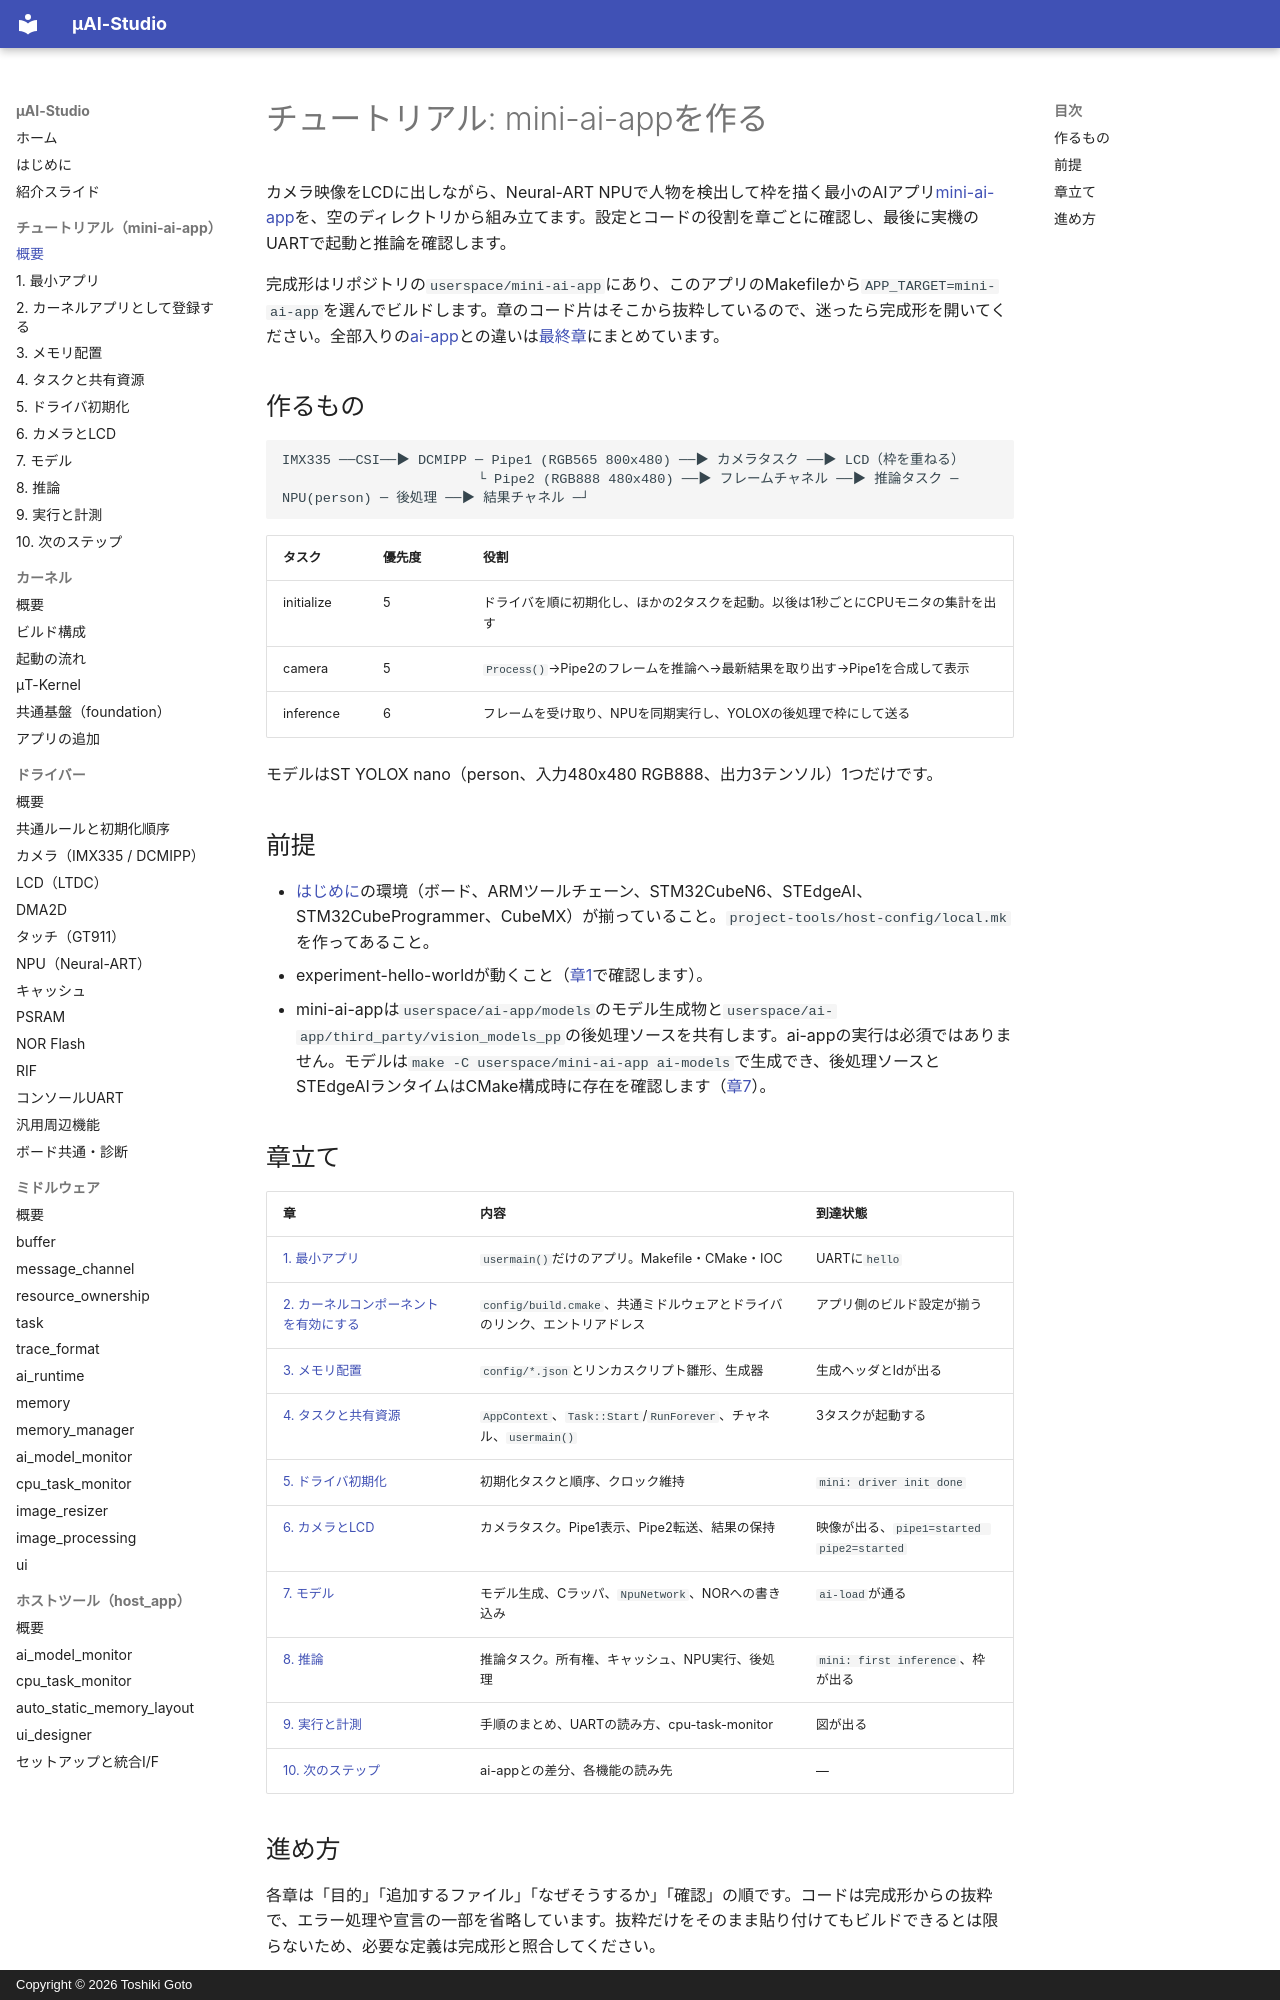

repository: kons-9/uai-studio · page: tutorial/index.html · generator: mkdocs · copyright: Copyright © 2026 Toshiki Goto

# チュートリアル: mini-ai-appを作る

カメラ映像をLCDに出しながら、Neural-ART NPUで人物を検出して枠を描く最小のAIアプリ[mini-ai-app](https://github.com/kons-9/uai-studio/tree/main/userspace/mini-ai-app)を、空のディレクトリから組み立てます。設定とコードの役割を章ごとに確認し、最後に実機のUARTで起動と推論を確認します。

完成形はリポジトリの`userspace/mini-ai-app`にあり、このアプリのMakefileから`APP_TARGET=mini-ai-app`を選んでビルドします。章のコード片はそこから抜粋しているので、迷ったら完成形を開いてください。全部入りの[ai-app](https://github.com/kons-9/uai-studio/tree/main/userspace/ai-app)との違いは[最終章](10-next-steps.md)にまとめています。

## 作るもの

```text
IMX335 ──CSI──▶ DCMIPP ─ Pipe1 (RGB565 800x480) ──▶ カメラタスク ──▶ LCD（枠を重ねる）
                        └ Pipe2 (RGB888 480x480) ──▶ フレームチャネル ──▶ 推論タスク ─ NPU(person) ─ 後処理 ──▶ 結果チャネル ─┘
```

| タスク | 優先度 | 役割 |
| --- | --- | --- |
| initialize | 5 | ドライバを順に初期化し、ほかの2タスクを起動。以後は1秒ごとにCPUモニタの集計を出す |
| camera | 5 | `Process()`→Pipe2のフレームを推論へ→最新結果を取り出す→Pipe1を合成して表示 |
| inference | 6 | フレームを受け取り、NPUを同期実行し、YOLOXの後処理で枠にして送る |

モデルはST YOLOX nano（person、入力480x480 RGB888、出力3テンソル）1つだけです。

## 前提

- [はじめに](../getting-started.md)の環境（ボード、ARMツールチェーン、STM32CubeN6、STEdgeAI、STM32CubeProgrammer、CubeMX）が揃っていること。`project-tools/host-config/local.mk`を作ってあること。
- experiment-hello-worldが動くこと（[章1](01-minimal-app.md)で確認します）。
- mini-ai-appは`userspace/ai-app/models`のモデル生成物と`userspace/ai-app/third_party/vision_models_pp`の後処理ソースを共有します。ai-appの実行は必須ではありません。モデルは`make -C userspace/mini-ai-app ai-models`で生成でき、後処理ソースとSTEdgeAIランタイムはCMake構成時に存在を確認します（[章7](07-model.md)）。

## 章立て

| 章 | 内容 | 到達状態 |
| --- | --- | --- |
| [1. 最小アプリ](01-minimal-app.md) | `usermain()`だけのアプリ。Makefile・CMake・IOC | UARTに`hello` |
| [2. カーネルコンポーネントを有効にする](02-build-system.md) | `config/build.cmake`、共通ミドルウェアとドライバのリンク、エントリアドレス | アプリ側のビルド設定が揃う |
| [3. メモリ配置](03-memory-layout.md) | `config/*.json`とリンカスクリプト雛形、生成器 | 生成ヘッダとldが出る |
| [4. タスクと共有資源](04-tasks-and-context.md) | `AppContext`、`Task::Start`/`RunForever`、チャネル、`usermain()` | 3タスクが起動する |
| [5. ドライバ初期化](05-driver-init.md) | 初期化タスクと順序、クロック維持 | `mini: driver init done` |
| [6. カメラとLCD](06-camera-lcd.md) | カメラタスク。Pipe1表示、Pipe2転送、結果の保持 | 映像が出る、`pipe1=started pipe2=started` |
| [7. モデル](07-model.md) | モデル生成、Cラッパ、`NpuNetwork`、NORへの書き込み | `ai-load`が通る |
| [8. 推論](08-inference.md) | 推論タスク。所有権、キャッシュ、NPU実行、後処理 | `mini: first inference`、枠が出る |
| [9. 実行と計測](09-run-and-measure.md) | 手順のまとめ、UARTの読み方、cpu-task-monitor | 図が出る |
| [10. 次のステップ](10-next-steps.md) | ai-appとの差分、各機能の読み先 | — |
